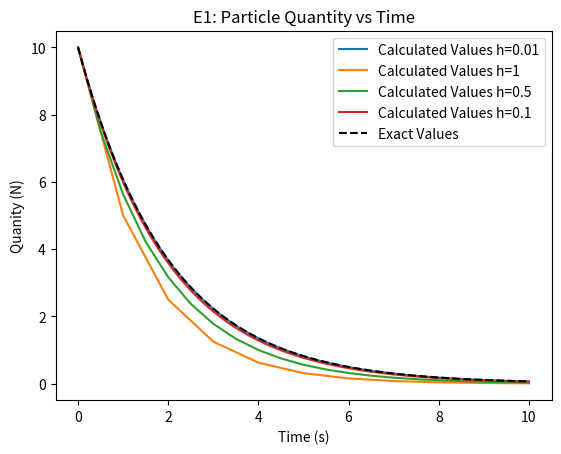

Write Python code to recreate this figure. (Note: this script raises an exception after producing the figure.)
# -*- coding: utf-8 -*-
"""
Created on Tue Sep 15 11:47:17 2026

@author: alexg
"""
import matplotlib.pyplot as plt
import numpy as np

plt.rcParams['figure.dpi'] = 300

max_time = 10 #t~max
tau = 2.0 ##lifetime for decay/time constant
time0 = 0 ##t
quantity0 = 10 ## N0
timestep = 0.1

def E1(h):
    timestep = h #change in t
    time = [time0]
    quanity = [quantity0]
    timec= time0 #time current
    quantc = quantity0 #quantity curreent (N)
    while not abs(timec-max_time) < timestep/2:
        quantc = (quantc-((quantc*timestep)/tau))
        timec = timec + timestep
        time.append(timec)
        quanity.append(quantc)
    plt.plot(time, quanity, "-", label="Calculated Values h="+str(timestep))

E1(0.01)
E1(1)
E1(0.5)
E1(0.1)

timet = []
quanityt = []

#timet.append(time0)
#quanityt.append(quantity0)

tcurrent = time0
Ncurrent = quantity0

while tcurrent <= max_time:
    Ncurrent = (quantity0*(np.exp((-tcurrent/tau))))
    timet.append(tcurrent)
    quanityt.append(Ncurrent)
    tcurrent = tcurrent + timestep


plt.plot(timet, quanityt, "k--", label="Exact Values")
plt.title("E1: Particle Quantity vs Time")
plt.ylabel("Quanity (N)")
plt.xlabel("Time (s)")
plt.legend()

#%%

Comparison = np.subtract(quanityt,quanity)

plt.plot(timet, Comparison,"k-", label="Exact Values", linewidth =1)
plt.title("E1: Diffence Between True value and Calulated value (h=0.1) vs Time")
plt.ylabel("Difference (x)")
plt.xlabel("Time (s)")
